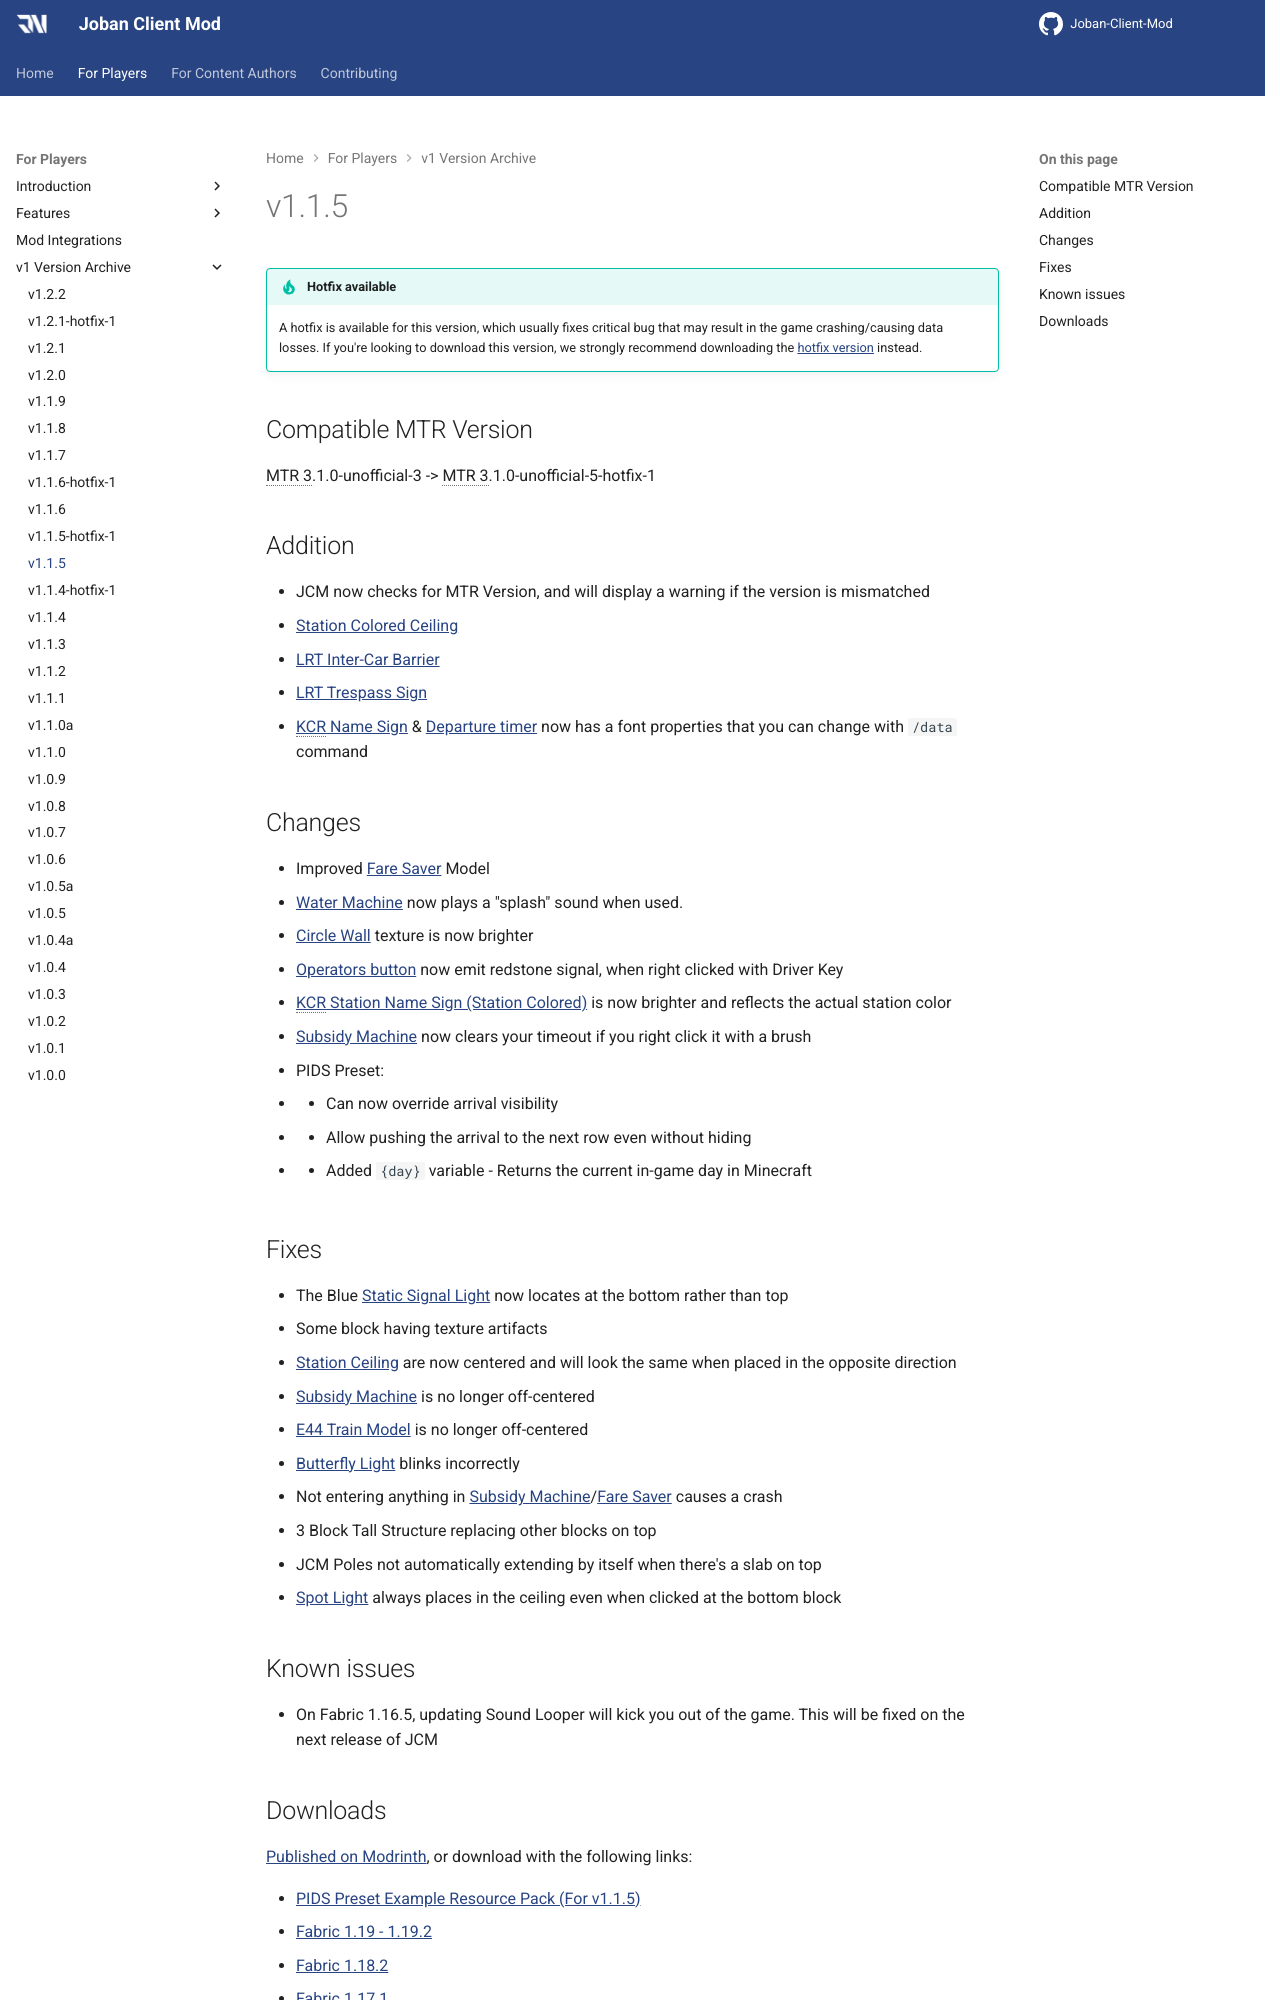

repository: DistrictOfJoban/JCM-Docs · page: v2.3/players/versions/v1.1.5/index.html · generator: mkdocs

!!! tip "Hotfix available"
    A hotfix is available for this version, which usually fixes critical bug that may result in the game crashing/causing data losses.
    If you're looking to download this version, we strongly recommend downloading the [hotfix version](v1.1.5-hotfix-1.md) instead.


## Compatible MTR Version
MTR 3.1.0-unofficial-3 -> MTR 3.1.0-unofficial-5-hotfix-1

## Addition
* JCM now checks for MTR Version, and will display a warning if the version is mismatched
* [Station Colored Ceiling](../blocks/station_ceilings_wrl.md)
* [LRT Inter-Car Barrier](../blocks/lrt_inter_car_barriers.md)
* [LRT Trespass Sign](../blocks/lrt_inter_car_barriers.md)
* [KCR Name Sign](../blocks/kcr_station_name_signs.md) & [Departure timer](../blocks/departure_timer.md) now has a font properties that you can change with `/data` command

## Changes

* Improved [Fare Saver](../blocks/fare_saver.md) Model
* [Water Machine](../blocks/water_machine.md) now plays a "splash" sound when used.
* [Circle Wall](../blocks/circle_walls.md) texture is now brighter
* [Operators button](../blocks/operator_button.md) now emit redstone signal, when right clicked with Driver Key
* [KCR Station Name Sign (Station Colored)](../blocks/kcr_station_name_signs.md) is now brighter and reflects the actual station color
* [Subsidy Machine](../blocks/subsidy_machine.md) now clears your timeout if you right click it with a brush
* PIDS Preset:
* * Can now override arrival visibility
* * Allow pushing the arrival to the next row even without hiding
* * Added `{day}` variable - Returns the current in-game day in Minecraft

## Fixes

* The Blue [Static Signal Light](../blocks/static_signal_lights.md) now locates at the bottom rather than top
* Some block having texture artifacts
* [Station Ceiling](../blocks/station_ceilings_wrl.md) are now centered and will look the same when placed in the opposite direction
* [Subsidy Machine](../blocks/subsidy_machine.md) is no longer off-centered
* [E44 Train Model](../blocks/train_model_e44.md) is no longer off-centered
* [Butterfly Light](../blocks/butterfly_light.md) blinks incorrectly
* Not entering anything in [Subsidy Machine](../blocks/subsidy_machine.md)/[Fare Saver](../blocks/fare_saver.md) causes a crash
* 3 Block Tall Structure replacing other blocks on top
* JCM Poles not automatically extending by itself when there's a slab on top
* [Spot Light](../blocks/spot_lamp.md) always places in the ceiling even when clicked at the bottom block

## Known issues
* On Fabric 1.16.5, updating Sound Looper will kick you out of the game. This will be fixed on the next release of JCM
